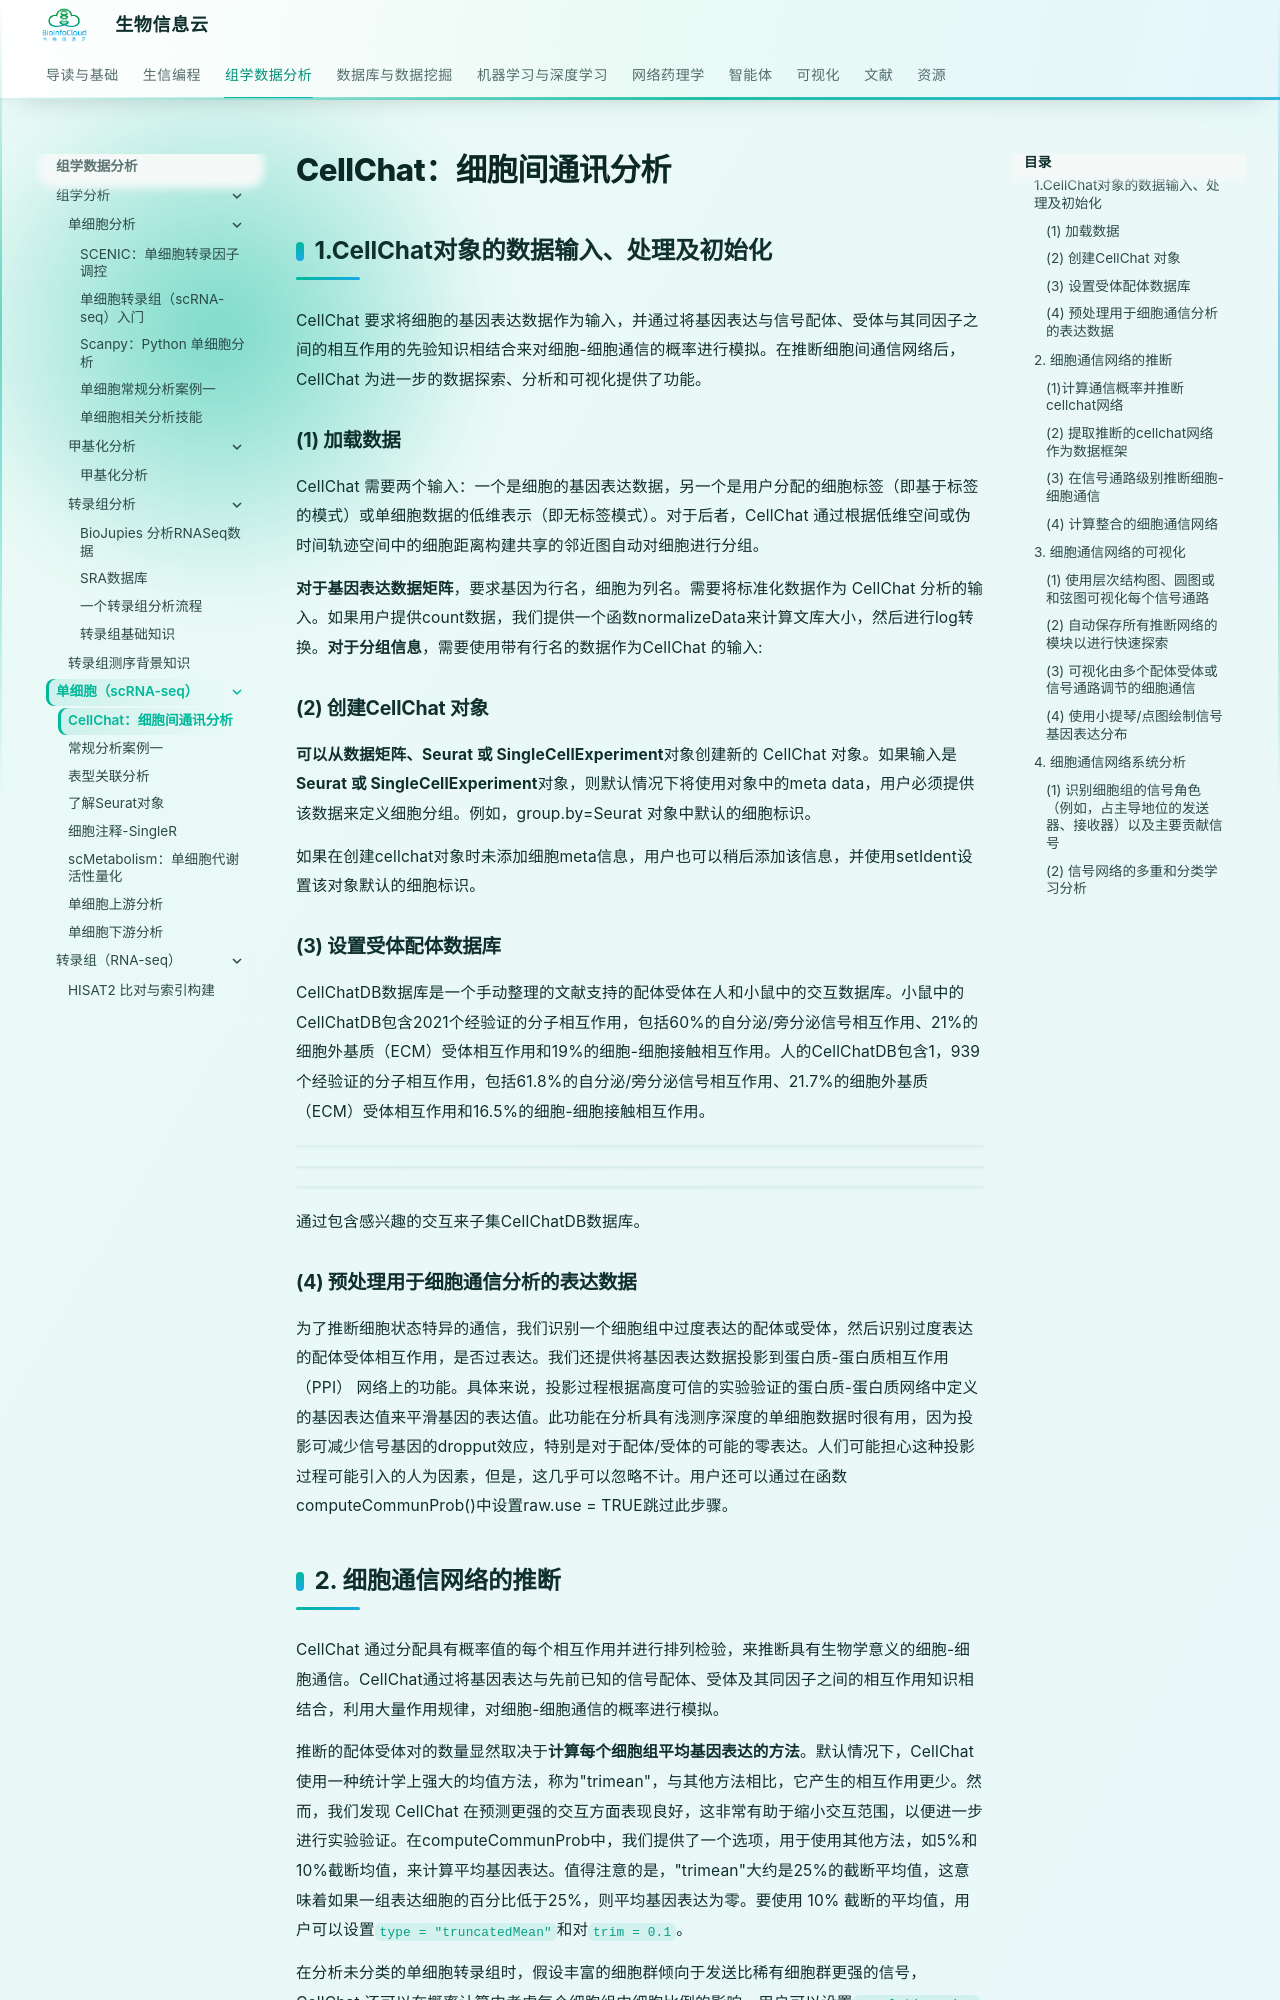

repository: BioInfoCloud/note · page: BioInfo/scRNAseq/CellChat/index.html · generator: mkdocs

---
title: CellChat：细胞间通讯分析
---

# CellChat：细胞间通讯分析

## 1.CellChat对象的数据输入、处理及初始化

CellChat 要求将细胞的基因表达数据作为输入，并通过将基因表达与信号配体、受体与其同因子之间的相互作用的先验知识相结合来对细胞-细胞通信的概率进行模拟。在推断细胞间通信网络后，CellChat 为进一步的数据探索、分析和可视化提供了功能。

### (1) 加载数据

CellChat 需要两个输入：一个是细胞的基因表达数据，另一个是用户分配的细胞标签（即基于标签的模式）或单细胞数据的低维表示（即无标签模式）。对于后者，CellChat 通过根据低维空间或伪时间轨迹空间中的细胞距离构建共享的邻近图自动对细胞进行分组。

**对于基因表达数据矩阵**，要求基因为行名，细胞为列名。需要将标准化数据作为 CellChat 分析的输入。如果用户提供count数据，我们提供一个函数normalizeData来计算文库大小，然后进行log转换。**对于分组信息**，需要使用带有行名的数据作为CellChat 的输入:

### (2) 创建CellChat 对象

**可以从数据矩阵、Seurat 或 SingleCellExperiment**对象创建新的 CellChat 对象。如果输入是**Seurat 或 SingleCellExperiment**对象，则默认情况下将使用对象中的meta data，用户必须提供该数据来定义细胞分组。例如，group.by=Seurat 对象中默认的细胞标识。

如果在创建cellchat对象时未添加细胞meta信息，用户也可以稍后添加该信息，并使用setIdent设置该对象默认的细胞标识。

### (3) 设置受体配体数据库

CellChatDB数据库是一个手动整理的文献支持的配体受体在人和小鼠中的交互数据库。小鼠中的CellChatDB包含2021个经验证的分子相互作用，包括60%的自分泌/旁分泌信号相互作用、21%的细胞外基质（ECM）受体相互作用和19%的细胞-细胞接触相互作用。人的CellChatDB包含1，939个经验证的分子相互作用，包括61.8%的自分泌/旁分泌信号相互作用、21.7%的细胞外基质（ECM）受体相互作用和16.5%的细胞-细胞接触相互作用。

![](https://medbioinfocloud-1251590549.cos.ap-guangzhou.myqcloud.com/notepic202303130956549.png)

![](https://medbioinfocloud-1251590549.cos.ap-guangzhou.myqcloud.com/notepic202303130958563.png)

![](https://medbioinfocloud-1251590549.cos.ap-guangzhou.myqcloud.com/notepic202303130959302.png)

通过包含感兴趣的交互来子集CellChatDB数据库。

### (4) 预处理用于细胞通信分析的表达数据

为了推断细胞状态特异的通信，我们识别一个细胞组中过度表达的配体或受体，然后识别过度表达的配体受体相互作用，是否过表达。我们还提供将基因表达数据投影到蛋白质-蛋白质相互作用 （PPI） 网络上的功能。具体来说，投影过程根据高度可信的实验验证的蛋白质-蛋白质网络中定义的基因表达值来平滑基因的表达值。此功能在分析具有浅测序深度的单细胞数据时很有用，因为投影可减少信号基因的dropput效应，特别是对于配体/受体的可能的零表达。人们可能担心这种投影过程可能引入的人为因素，但是，这几乎可以忽略不计。用户还可以通过在函数computeCommunProb()中设置raw.use = TRUE跳过此步骤。

## 2. 细胞通信网络的推断

CellChat 通过分配具有概率值的每个相互作用并进行排列检验，来推断具有生物学意义的细胞-细胞通信。CellChat通过将基因表达与先前已知的信号配体、受体及其同因子之间的相互作用知识相结合，利用大量作用规律，对细胞-细胞通信的概率进行模拟。

推断的配体受体对的数量显然取决于**计算每个细胞组平均基因表达的方法**。默认情况下，CellChat 使用一种统计学上强大的均值方法，称为"trimean"，与其他方法相比，它产生的相互作用更少。然而，我们发现 CellChat 在预测更强的交互方面表现良好，这非常有助于缩小交互范围，以便进一步进行实验验证。在computeCommunProb中，我们提供了一个选项，用于使用其他方法，如5%和10%截断均值，来计算平均基因表达。值得注意的是，"trimean"大约是25%的截断平均值，这意味着如果一组表达细胞的百分比低于25%，则平均基因表达为零。要使用 10% 截断的平均值，用户可以设置`type = "truncatedMean"`和对`trim = 0.1`。

在分析未分类的单细胞转录组时，假设丰富的细胞群倾向于发送比稀有细胞群更强的信号，CellChat 还可以在概率计算中考虑每个细胞组中细胞比例的影响。用户可以设置`population.size = TRUE`。

### (1)计算通信概率并推断cellchat网络
